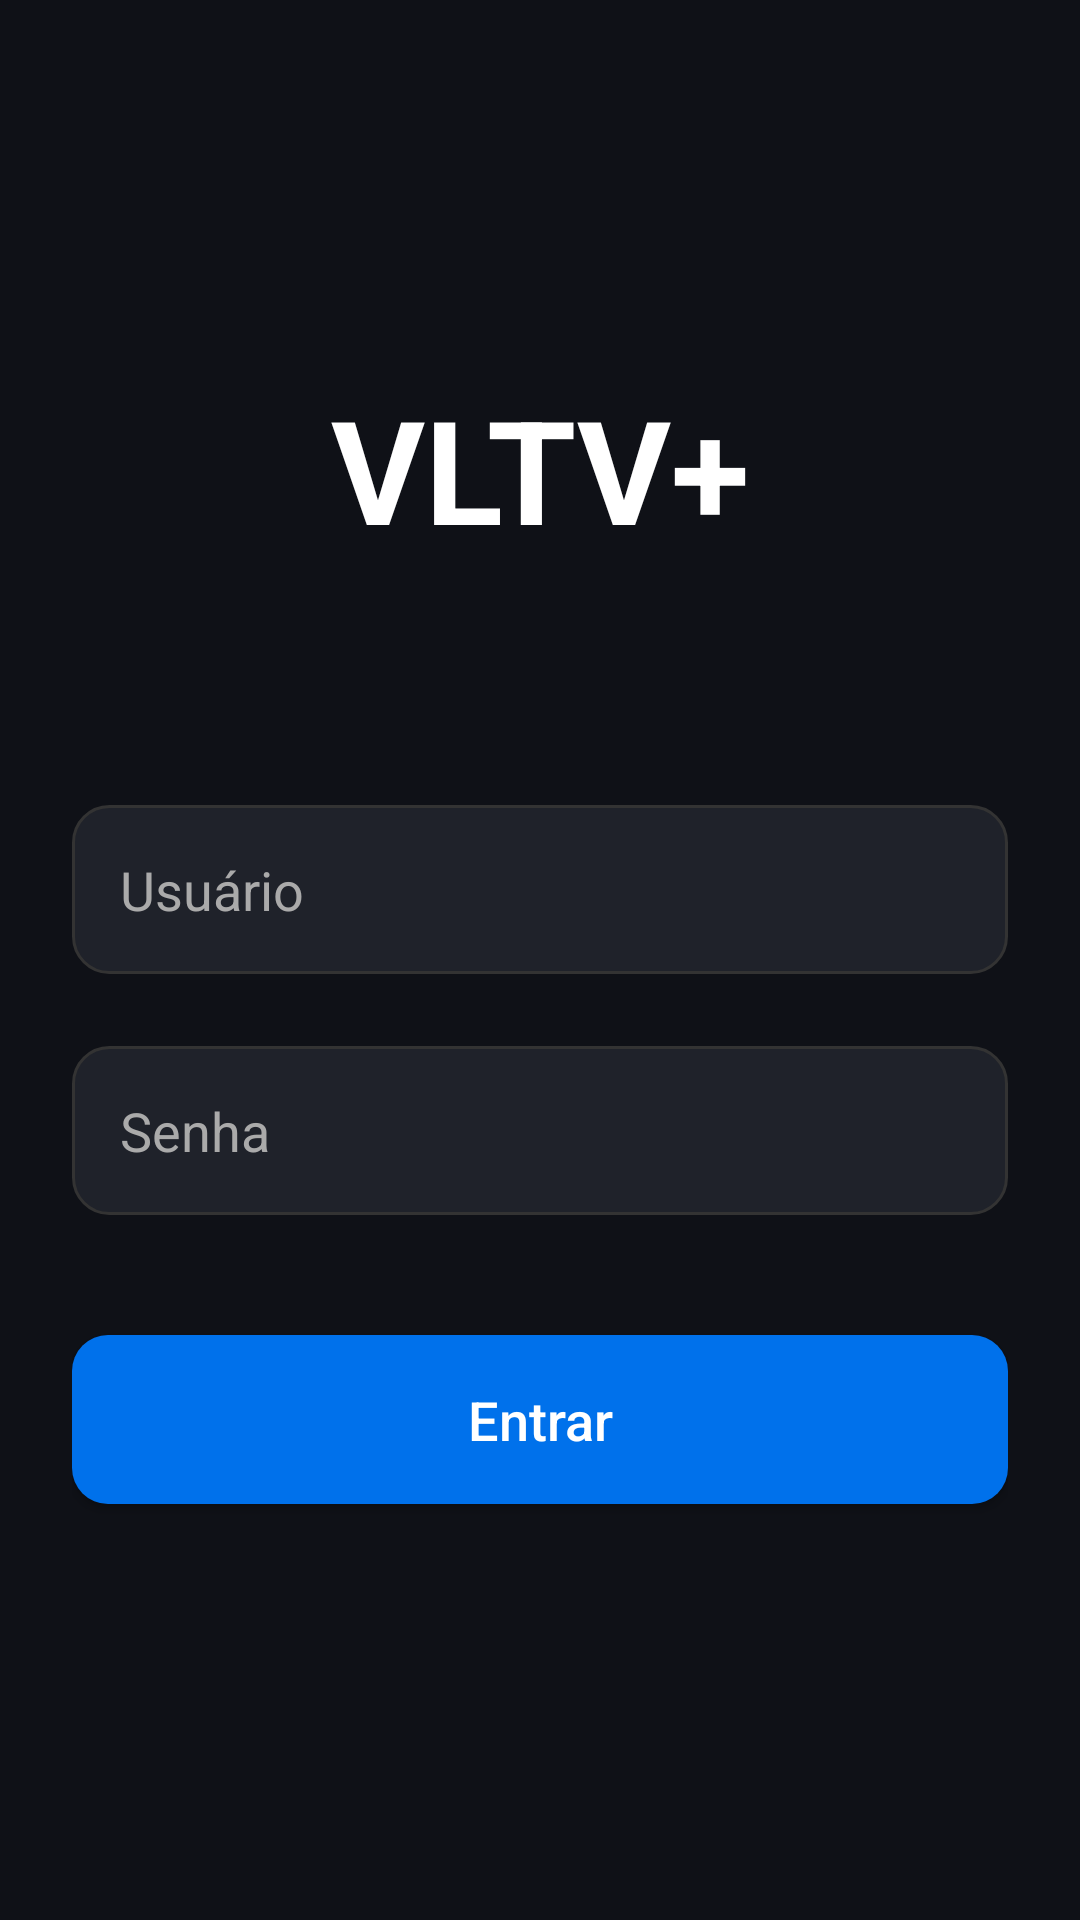

Android layout source for this screen:
<!-- AndroidManifest.xml: application theme Theme.VLTVPlus -->
<!-- res/layout/fragment_login.xml -->
<?xml version="1.0" encoding="utf-8"?>
<androidx.constraintlayout.widget.ConstraintLayout 
    xmlns:android="http://schemas.android.com/apk/res/android"
    xmlns:app="http://schemas.android.com/apk/res-auto"
    android:layout_width="match_parent"
    android:layout_height="match_parent"
    android:background="#0F1117"
    android:padding="24dp">

    <TextView
        android:id="@+id/tvTitle"
        android:layout_width="wrap_content"
        android:layout_height="wrap_content"
        android:text="VLTV+"
        android:textColor="#FFFFFF"
        android:textSize="48sp"
        android:textStyle="bold"
        app:layout_constraintTop_toTopOf="parent"
        app:layout_constraintStart_toStartOf="parent"
        app:layout_constraintEnd_toEndOf="parent"
        android:layout_marginTop="100dp" />

    <EditText
        android:id="@+id/etUsername"
        android:layout_width="0dp"
        android:layout_height="wrap_content"
        android:hint="Usuário"
        android:background="@drawable/edittext_bg"
        android:textColor="#FFFFFF"
        android:textColorHint="#AAAAAA"
        android:padding="16dp"
        android:inputType="text"
        app:layout_constraintTop_toBottomOf="@id/tvTitle"
        app:layout_constraintStart_toStartOf="parent"
        app:layout_constraintEnd_toEndOf="parent"
        android:layout_marginTop="80dp" />

    <EditText
        android:id="@+id/etPassword"
        android:layout_width="0dp"
        android:layout_height="wrap_content"
        android:hint="Senha"
        android:background="@drawable/edittext_bg"
        android:textColor="#FFFFFF"
        android:textColorHint="#AAAAAA"
        android:padding="16dp"
        android:inputType="textPassword"
        app:layout_constraintTop_toBottomOf="@id/etUsername"
        app:layout_constraintStart_toStartOf="parent"
        app:layout_constraintEnd_toEndOf="parent"
        android:layout_marginTop="24dp" />

    <androidx.appcompat.widget.AppCompatButton
        android:id="@+id/btnLogin"
        android:layout_width="0dp"
        android:layout_height="wrap_content"
        android:text="Entrar"
        android:textSize="18sp"
        android:textColor="#FFFFFF"
        android:background="@drawable/button_bg"
        android:padding="16dp"
        android:textAllCaps="false"
        app:layout_constraintTop_toBottomOf="@id/etPassword"
        app:layout_constraintStart_toStartOf="parent"
        app:layout_constraintEnd_toEndOf="parent"
        android:layout_marginTop="40dp" />

    <TextView
        android:id="@+id/tvError"
        android:layout_width="wrap_content"
        android:layout_height="wrap_content"
        android:text=""
        android:textColor="#FF0000"
        android:textSize="14sp"
        app:layout_constraintTop_toBottomOf="@id/btnLogin"
        app:layout_constraintStart_toStartOf="parent"
        app:layout_constraintEnd_toEndOf="parent"
        android:layout_marginTop="16dp" />

</androidx.constraintlayout.widget.ConstraintLayout>
<!-- resources referenced by this layout -->
<resources>
  <!-- drawable button_bg (drawable) -->
  <?xml version="1.0" encoding="utf-8"?>
  <shape xmlns:android="http://schemas.android.com/apk/res/android">
      <solid android:color="#0071EB" />
      <corners android:radius="12dp" />
  </shape>
  <!-- drawable edittext_bg (drawable) -->
  <?xml version="1.0" encoding="utf-8"?>
  <shape xmlns:android="http://schemas.android.com/apk/res/android">
      <solid android:color="#1F222A" />
      <corners android:radius="12dp" />
      <stroke android:width="1dp" android:color="#333333" />
  </shape>
  <style name="Theme.VLTVPlus" parent="Theme.Material3.DayNight.NoActionBar">
          <item name="colorPrimary">#0F4C81</item>
          <item name="colorPrimaryVariant">#0D3A6A</item>
          <item name="colorOnPrimary">#FFFFFF</item>
          <item name="colorSecondary">#00BCD4</item>
          <item name="colorSecondaryVariant">#0097A7</item>
          <item name="colorOnSecondary">#000000</item>
          <item name="android:statusBarColor" tools:targetApi="l">?attr/colorPrimaryVariant</item>
      </style>
</resources>
